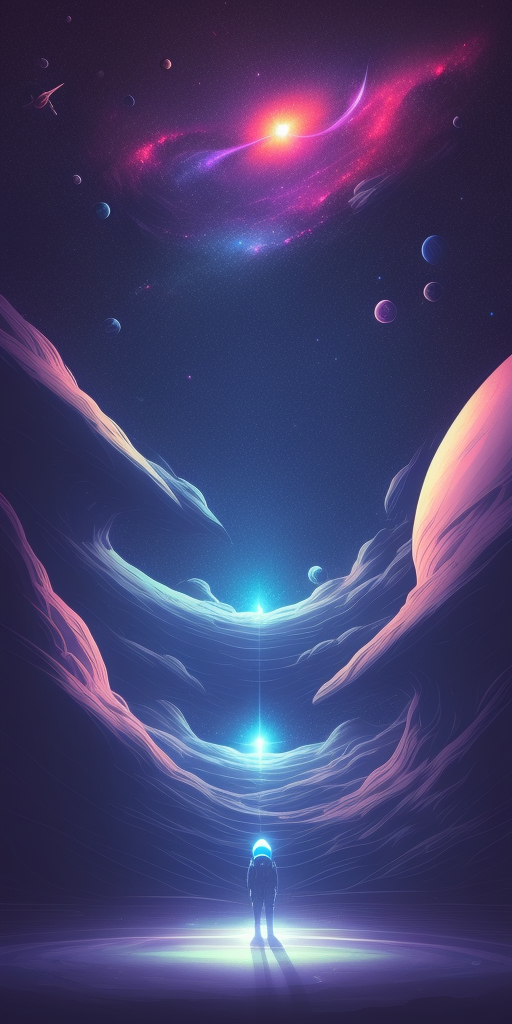
Generation parameters embedded in this image by AUTOMATIC1111 Stable Diffusion web UI or a fork of it (Forge, ...) (PNG 'parameters' text chunk):
illustration, cartoon, soothing tones, calm colors, sci-fi, space, galaxies, stars, planet
Steps: 20, Sampler: Euler a, CFG scale: 7, Seed: 3672646676, Size: 512x1024, Model hash: 9aba26abdf, Model: deliberate_v2, Version: v1.3.2